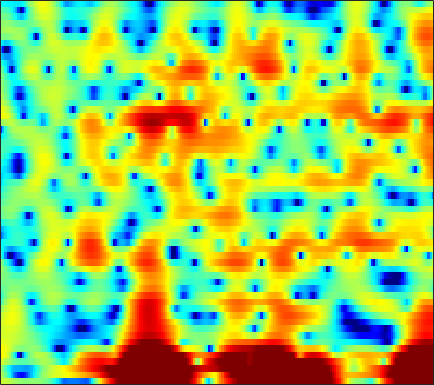

Data behind this chart, as committed beside it:
2.6582, 2.6138, 2.4655, 2.222, 1.9912, 1.6444, 1.2877, 1.0313, 0.72431, 0.49363, 0.35151, 0.31096, 0.31919, 0.38468, 0.44775, 0.52114, 0.55868, 0.53113, 0.42188, 0.19355, -0.15395, -0.51134, -1.1468, -1.9881
2.037, 0.9535, -0.7266, -2.695, -4.368, -6.852, -9.475, -11.33, -13.24, -14.11, -13.95, -13.11, -11.26, -9.016, -7.316, -5.231, -3.417, -2.245, -0.9188, 0.1626, 1.036, 1.569, 2.147, 2.587
1.219, -0.06947, -1.94, -3.892, -5.266, -6.712, -7.477, -7.672, -7.712, -7.812, -8.025, -8.234, -8.35, -8.005, -7.258, -5.83, -4.23, -3.069, -1.677, -0.5047, 0.4753, 1.094, 1.774, 2.323
3.295, 2.787, 2.035, 1.254, 0.6798, -0.0289, -0.64, -1.009, -1.386, -1.619, -1.681, -1.615, -1.402, -1.028, -0.6816, -0.1598, 0.3632, 0.7222, 1.13, 1.386, 1.474, 1.416, 1.145, 0.657
5.024, 4.648, 3.852, 2.703, 1.562, -0.4546, -3.326, -6.494, -14.3, -20.45, -9.127, -5.606, -2.681, -0.8019, 0.2031, 1.142, 1.766, 2.038, 2.16, 2.025, 1.616, 1.129, 0.2467, -0.8762
4.743, 4.492, 4.021, 3.406, 2.866, 2.094, 1.353, 0.8627, 0.3429, 0.02938, -0.05102, 0.0185, 0.2144, 0.4321, 0.5555, 0.587, 0.4261, 0.1652, -0.3632, -1.097, -2.089, -3.023, -4.614, -6.74
3.623, 3.543, 3.377, 3.159, 2.965, 2.681, 2.382, 2.156, 1.85, 1.538, 1.231, 1.002, 0.6925, 0.3679, 0.1021, -0.3068, -0.7948, -1.218, -1.858, -2.595, -3.423, -4.091, -5.048, -6.075
2.951, 3.039, 3.101, 3.098, 3.045, 2.908, 2.695, 2.496, 2.188, 1.839, 1.446, 1.121, 0.6464, 0.1268, -0.2798, -0.8259, -1.371, -1.783, -2.344, -2.926, -3.511, -3.942, -4.492, -5.019
2.754, 3.028, 3.288, 3.427, 3.455, 3.391, 3.206, 2.991, 2.608, 2.115, 1.518, 1.007, 0.2535, -0.563, -1.195, -2.031, -2.805, -3.312, -3.85, -4.235, -4.495, -4.643, -4.804, -4.953
2.785, 3.251, 3.714, 3.993, 4.091, 4.087, 3.921, 3.677, 3.182, 2.487, 1.585, 0.7739, -0.5035, -2.047, -3.413, -5.524, -7.829, -9.36, -10.27, -9.527, -8.076, -7.064, -6.001, -5.293
2.154, 2.8, 3.475, 3.941, 4.15, 4.24, 4.111, 3.866, 3.342, 2.59, 1.608, 0.7142, -0.7026, -2.413, -3.939, -6.376, -9.317, -11.5, -12.48, -10.57, -8.142, -6.643, -5.143, -4.189
0.5149, 1.381, 2.362, 3.123, 3.512, 3.75, 3.678, 3.437, 2.883, 2.069, 1.005, 0.06528, -1.262, -2.48, -3.224, -3.908, -4.248, -4.263, -3.94, -3.303, -2.605, -2.137, -1.607, -1.275
-2.588, -0.8915, 0.8407, 2.048, 2.652, 3.089, 3.123, 2.883, 2.191, 1.03, -0.6764, -2.405, -5.57, -10.09, -13.49, -11.53, -7.314, -5.011, -2.8, -1.231, -0.05862, 0.5946, 1.185, 1.489
-3.427, -2.027, -0.5138, 0.5432, 1.066, 1.488, 1.609, 1.485, 1.012, 0.223, -0.8464, -1.838, -3.392, -4.805, -5.326, -5.021, -3.901, -2.822, -1.417, -0.2993, 0.5493, 1.058, 1.546, 1.812
-1.549, -1.11, -0.59, -0.1579, 0.09146, 0.308, 0.3793, 0.351, 0.2185, -0.003058, -0.2943, -0.5151, -0.7683, -0.9349, -0.9708, -0.8537, -0.5812, -0.3239, 0.05869, 0.4536, 0.7795, 0.9611, 1.108, 1.157
-0.3909, -0.3513, -0.3427, -0.3475, -0.3463, -0.3744, -0.4345, -0.4692, -0.4786, -0.4667, -0.4362, -0.3796, -0.2343, -0.0574, 0.08259, 0.2979, 0.5485, 0.7261, 0.907, 1.048, 1.141, 1.144, 1.056, 0.8771
0.422, 0.1256, -0.2751, -0.7231, -1.075, -1.508, -1.824, -1.982, -2.058, -1.927, -1.574, -1.223, -0.6935, -0.1113, 0.3348, 0.8619, 1.289, 1.554, 1.821, 1.926, 1.886, 1.774, 1.505, 1.079
1.104, 0.3738, -0.6443, -1.806, -2.784, -4.064, -5.257, -6.065, -6.712, -6.372, -5.037, -3.75, -2.095, -0.5931, 0.4264, 1.57, 2.402, 2.867, 3.329, 3.52, 3.411, 3.166, 2.614, 1.735
0.365, -1.027, -3.132, -5.179, -6.597, -8.61, -11.14, -13.81, -21.19, -20.93, -11.22, -7.477, -3.903, -1.257, 0.2189, 1.762, 3.007, 3.726, 4.343, 4.708, 4.779, 4.569, 3.92, 2.835
-2.889, -5.25, -9.421, -15.56, -22.48, -18.45, -14.13, -12.14, -10.48, -9.123, -7.202, -5.81, -4.187, -2.57, -1.496, -0.298, 0.8571, 1.71, 2.635, 3.342, 3.862, 4.037, 3.948, 3.585
-3.381, -4.446, -6.35, -7.903, -8.458, -8.651, -7.671, -6.914, -6.082, -5.223, -4.885, -4.759, -4.685, -5.056, -5.306, -4.938, -3.687, -2.362, -0.2873, 1.53, 2.827, 3.566, 4.224, 4.44
-4.74, -4.339, -4.096, -3.759, -3.51, -3.329, -2.964, -2.805, -2.741, -2.737, -3.199, -3.84, -5.139, -7.777, -11.04, -18, -11.72, -6.655, -2.518, 0.4043, 2.37, 3.424, 4.428, 4.923
-10.26, -8.29, -6.168, -4.827, -4.173, -3.418, -3.039, -2.882, -2.768, -2.961, -3.157, -3.458, -3.98, -4.315, -4.563, -4.362, -3.557, -2.688, -1.132, 0.2783, 1.568, 2.371, 3.144, 3.691
-8.037, -6.931, -5.624, -4.606, -4.041, -3.514, -3.289, -3.24, -3.346, -3.597, -3.89, -4.067, -4.199, -4.076, -3.802, -3.208, -2.346, -1.629, -0.6221, 0.3882, 1.284, 1.876, 2.507, 2.954
-4, -3.432, -2.795, -2.367, -2.114, -2.082, -2.247, -2.562, -3.297, -4.243, -5.593, -6.585, -7.531, -7.536, -6.588, -4.838, -3.067, -1.762, -0.3587, 0.8277, 1.774, 2.302, 2.86, 3.165
-1.139, -0.6892, -0.2336, 0.03619, 0.1114, -0.02653, -0.4068, -0.9386, -2.014, -3.637, -6.168, -9.027, -15.56, -17.09, -10.99, -5.989, -2.864, -1.185, 0.5294, 1.742, 2.604, 3.031, 3.354, 3.419
-0.7111, -0.2361, 0.2304, 0.5807, 0.683, 0.7314, 0.5226, 0.2592, -0.2685, -1.008, -1.8, -2.421, -2.88, -2.865, -2.355, -1.41, -0.2983, 0.4594, 1.291, 1.945, 2.324, 2.488, 2.459, 2.215
-1.693, -1.19, -0.603, -0.162, 0.1069, 0.3463, 0.4782, 0.5151, 0.4881, 0.4131, 0.3235, 0.2851, 0.2754, 0.3866, 0.5094, 0.759, 0.9964, 1.178, 1.332, 1.369, 1.286, 1.124, 0.8162, 0.3564
-2.662, -2.14, -1.423, -0.8752, -0.467, -0.06974, 0.3097, 0.5287, 0.7814, 1.018, 1.202, 1.366, 1.513, 1.693, 1.752, 1.819, 1.77, 1.659, 1.418, 0.9832, 0.4425, -0.09159, -0.8076, -1.562
-3.88, -3.107, -2.23, -1.48, -1.026, -0.5112, -0.06743, 0.2293, 0.6381, 1.065, 1.509, 1.839, 2.263, 2.602, 2.801, 2.913, 2.862, 2.643, 2.141, 1.306, 0.09038, -1.102, -3.109, -5.378
-5.924, -4.53, -3.465, -2.691, -2.438, -2.19, -2.131, -2.004, -1.629, -1.024, -0.07693, 0.6446, 1.693, 2.554, 3.126, 3.638, 3.876, 3.85, 3.458, 2.675, 1.351, -0.0294, -2.699, -6.482
-6.367, -5.747, -5.189, -5.37, -5.793, -6.988, -8.656, -10.12, -11.26, -9.563, -6.621, -4.356, -1.891, 0.1451, 1.312, 2.536, 3.322, 3.689, 3.837, 3.641, 3.119, 2.55, 1.633, 0.7375
-5.201, -5.526, -5.92, -7.095, -8.144, -10.42, -13.08, -16.1, -18.46, -16.05, -11.31, -8.272, -4.888, -2.216, -0.5713, 1.113, 2.385, 3.037, 3.646, 3.887, 3.857, 3.685, 3.302, 2.812
-3.591, -4.008, -5.032, -6.41, -7.874, -10.14, -13.24, -15.51, -17.46, -15.02, -11.11, -8.213, -4.973, -2.27, -0.6319, 1.164, 2.533, 3.292, 3.986, 4.362, 4.45, 4.333, 3.986, 3.364
-2.146, -2.489, -3.41, -4.519, -5.66, -7.585, -9.984, -12.23, -13.69, -11.73, -8.239, -5.802, -3.192, -0.9623, 0.3225, 1.825, 2.877, 3.534, 4.064, 4.363, 4.379, 4.215, 3.765, 3.019
-1.751, -2.057, -2.362, -2.856, -3.224, -3.763, -4.228, -4.354, -4.299, -3.697, -2.783, -1.948, -0.754, 0.3125, 1.098, 1.913, 2.601, 2.928, 3.263, 3.347, 3.225, 3.004, 2.487, 1.811
-2.39, -2.435, -2.29, -2.113, -1.966, -1.724, -1.514, -1.278, -0.9788, -0.5523, -0.1014, 0.2887, 0.8046, 1.291, 1.637, 1.986, 2.286, 2.39, 2.463, 2.365, 2.13, 1.851, 1.337, 0.6619
-5.519, -4.617, -3.407, -2.08, -1.317, -0.4809, 0.1597, 0.4743, 0.8987, 1.158, 1.457, 1.619, 1.813, 2.003, 2.042, 2.127, 2.033, 2.021, 1.82, 1.649, 1.419, 1.169, 0.7895, 0.1135
-12.76, -7.284, -3.35, -1.06, 0.06278, 0.9701, 1.515, 1.708, 1.831, 1.856, 1.859, 1.854, 1.863, 1.8, 1.706, 1.452, 1.025, 0.6407, 0.1381, -0.1814, -0.228, -0.08904, 0.1119, 0.1892
0.8262, 1.117, 1.663, 2.074, 2.275, 2.158, 1.764, 1.295, 0.4027, -0.3769, -0.9757, -1.044, -0.7957, -0.5625, -0.4111, -0.8159, -1.721, -3.048, -5.569, -8.365, -7.488, -4.875, -2.108, -0.08147
4.586, 4.315, 3.906, 3.243, 2.646, 1.541, -0.1018, -1.607, -4.7, -9.127, -15.1, -12.92, -7.915, -4.88, -3.533, -2.88, -2.956, -3.827, -5.605, -7.18, -6.186, -4.202, -1.432, 0.4769
4.281, 3.812, 2.993, 2.035, 1.104, -0.3405, -2.013, -3.612, -5.747, -7.808, -9.268, -8.98, -7.181, -5.359, -4.154, -2.837, -2.112, -1.717, -1.281, -0.8906, -0.3248, 0.2947, 1.06, 1.722
2.914, 2.333, 1.312, 0.06718, -1.031, -2.699, -4.42, -5.662, -6.989, -7.644, -7.506, -6.926, -5.808, -4.51, -3.518, -2.317, -1.303, -0.5859, 0.1818, 0.8277, 1.406, 1.789, 2.183, 2.492
1.781, 1.074, -0.04275, -1.578, -2.99, -5.216, -8.25, -11.17, -15.76, -16.76, -12.15, -9.518, -6.723, -4.508, -3.279, -1.857, -0.6335, 0.05498, 0.8629, 1.532, 2.048, 2.331, 2.663, 2.858
1.03, 0.3551, -0.7824, -2.131, -3.324, -5.224, -7.413, -9.249, -11.37, -11.52, -9.426, -7.498, -5.225, -3.395, -2.236, -0.9778, -0.02075, 0.561, 1.169, 1.633, 1.981, 2.195, 2.415, 2.561
0.6014, -0.03309, -1.092, -2.171, -2.904, -3.844, -4.564, -4.784, -4.877, -4.531, -3.728, -2.949, -1.94, -0.9609, -0.2636, 0.4023, 0.8539, 1.116, 1.252, 1.255, 1.229, 1.241, 1.285, 1.458
0.4909, -0.5308, -1.96, -3.493, -4.492, -5.095, -4.83, -4.213, -3.02, -1.751, -0.6147, 0.1502, 1.067, 1.765, 2.091, 2.321, 2.264, 1.959, 1.28, 0.276, -0.8845, -1.628, -1.861, -1.157
-0.1893, -1.69, -4.312, -8.159, -13.09, -22.71, -11.36, -7.174, -3.452, -0.9951, 0.7719, 1.797, 2.832, 3.483, 3.714, 3.751, 3.361, 2.698, 1.286, -1.034, -5.064, -11.07, -20.29, -6.681
-2.829, -3.981, -5.674, -7.298, -8.202, -8.396, -7.202, -5.681, -3.52, -1.657, -0.118, 0.8066, 1.742, 2.345, 2.596, 2.695, 2.466, 2.051, 1.269, 0.2243, -0.9709, -1.686, -1.947, -1.181
-6.477, -7.657, -8.733, -9.071, -8.678, -7.463, -5.979, -4.928, -3.478, -2.127, -1.004, -0.3611, 0.3158, 0.8011, 1.072, 1.22, 1.231, 1.228, 1.148, 1.01, 0.9014, 0.9135, 1.049, 1.316
-9.641, -13.36, -24.03, -18.58, -12.78, -8.542, -5.806, -4.311, -2.813, -1.723, -0.9759, -0.5929, -0.295, -0.1753, -0.1646, -0.1539, -0.03959, 0.1435, 0.4637, 0.871, 1.329, 1.646, 2.037, 2.33
-4.856, -5.842, -6.718, -6.446, -5.541, -3.94, -2.457, -1.517, -0.6674, -0.1827, -0.03766, -0.1306, -0.6063, -1.449, -2.283, -3.235, -3.523, -3.132, -1.844, -0.3147, 1.005, 1.762, 2.505, 2.959
-0.02277, -0.1298, -0.1598, -0.011, 0.2006, 0.5533, 0.9064, 1.107, 1.257, 1.187, 0.8178, 0.2687, -0.9107, -2.868, -5.128, -10.57, -37.29, -12.88, -5.512, -1.79, 0.4597, 1.599, 2.524, 2.93
1.117, 1.215, 1.286, 1.333, 1.355, 1.32, 1.227, 1.107, 0.9424, 0.7048, 0.3501, -0.02812, -0.6883, -1.546, -2.255, -3.103, -3.317, -2.862, -1.57, -0.1447, 1.03, 1.673, 2.116, 2.1
0.5628, 0.687, 0.684, 0.5077, 0.284, -0.09416, -0.5399, -0.8688, -1.286, -1.552, -1.596, -1.473, -1.202, -0.8586, -0.6015, -0.2137, 0.243, 0.6537, 1.233, 1.762, 2.162, 2.303, 2.279, 1.935
-0.366, -0.355, -0.5339, -0.9637, -1.469, -2.375, -3.6, -4.696, -6.28, -7.272, -6.7, -5.422, -3.474, -1.729, -0.6371, 0.5721, 1.53, 2.117, 2.695, 3.074, 3.244, 3.22, 2.993, 2.535
-1.733, -1.865, -2.179, -2.662, -3.182, -4.229, -5.872, -7.794, -11.93, -19.97, -14.77, -9.428, -5.002, -2.096, -0.4669, 1.156, 2.332, 2.963, 3.553, 3.871, 3.927, 3.82, 3.446, 2.846
-4.116, -4.451, -4.837, -5.052, -5.109, -5.189, -5.333, -5.512, -5.717, -5.516, -4.589, -3.478, -1.772, -0.1283, 0.9575, 2.155, 3.063, 3.558, 3.987, 4.15, 4.05, 3.805, 3.25, 2.408
